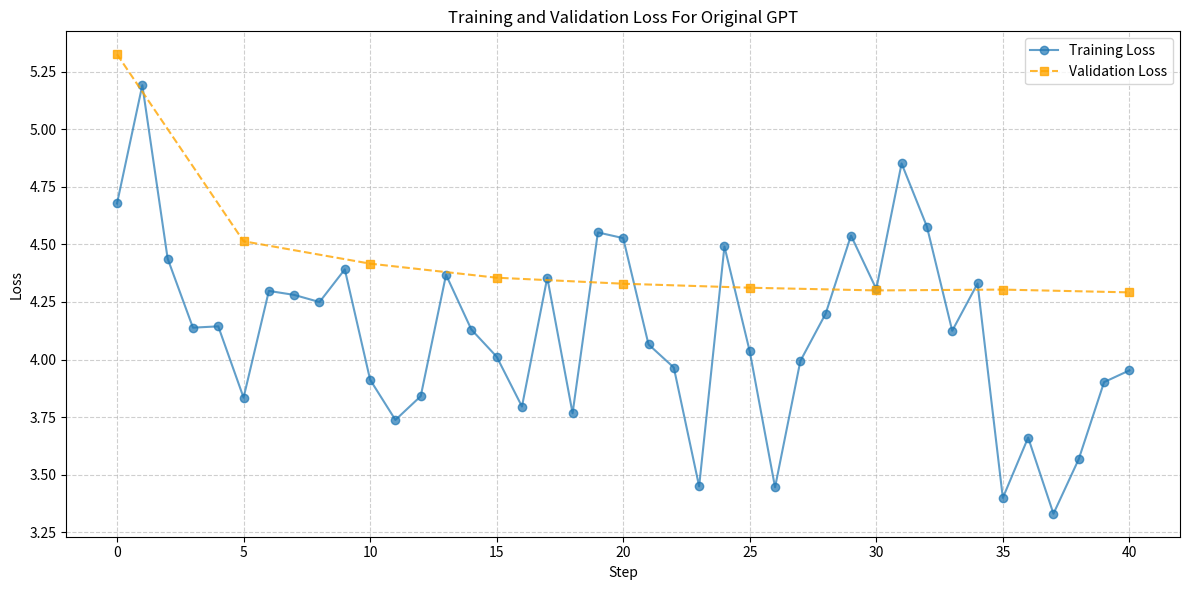
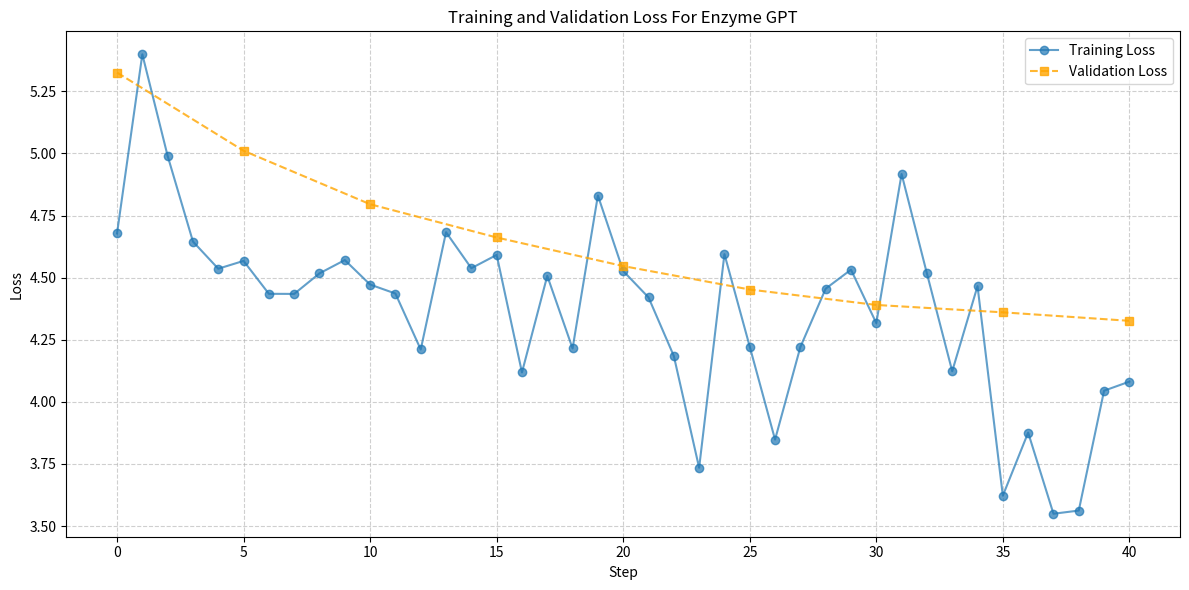

Recreate these plots in Python, in order. (Note: this script raises an exception after producing the figures.)
import matplotlib.pyplot as plt


### PLOT FOR TRAINING AND VLAIDATION LOSS FOR ORIGINAL GPT

steps_train = list(range(41))
train_losses = [
    4.677772, 5.191522, 4.438629, 4.138455, 4.144238, 3.834684, 4.298056,
    4.280747, 4.249753, 4.391604, 3.912615, 3.737814, 3.840917, 4.367947,
    4.130485, 4.012578, 3.796071, 4.355925, 3.766852, 4.552072, 4.527331,
    4.065798, 3.965314, 3.449410, 4.490952, 4.035361, 3.445302, 3.993789,
    4.199468, 4.538459, 4.306293, 4.851405, 4.577482, 4.124942, 4.330319,
    3.399417, 3.661206, 3.330452, 3.567852, 3.902004, 3.952986
]
steps_val = list(range(0, 41, 5))
val_losses = [
    5.325521, 4.513729, 4.416496, 4.355394, 4.329332, 4.311923, 4.300247,
    4.303848, 4.291716
]

plt.figure(figsize=(12, 6))
plt.plot(steps_train, train_losses, label="Training Loss", marker='o', linestyle='-', alpha=0.7)
plt.plot(steps_val, val_losses, label="Validation Loss", marker='s', linestyle='--', color='orange', alpha=0.8)
plt.title("Training and Validation Loss For Original GPT")
plt.xlabel("Step")
plt.ylabel("Loss")
plt.grid(True, linestyle='--', alpha=0.6)
plt.legend()
plt.tight_layout()
plt.show()


# ===============================================

## TRAINING AND VALIDATION LOSS FOR ENZYME GPT
steps_train = list(range(41))
train_losses = [
    4.677772, 5.398969, 4.989898, 4.645216, 4.535881, 4.567311, 4.434838,
    4.434444, 4.517156, 4.570694, 4.472080, 4.435953, 4.210717, 4.682723,
    4.537892, 4.591377, 4.118345, 4.507001, 4.214896, 4.830546, 4.526665,
    4.420367, 4.184669, 3.734571, 4.594570, 4.222163, 3.847980, 4.220455,
    4.455548, 4.532023, 4.316846, 4.917089, 4.516826, 4.123207, 4.465712,
    3.622287, 3.876152, 3.549468, 3.562306, 4.044739, 4.081340
]
steps_val = list(range(0, 41, 5))
val_losses = [
    5.325521, 5.010791, 4.795465, 4.661596, 4.546501, 4.452114, 4.389969,
    4.360292, 4.326075
]

plt.figure(figsize=(12, 6))
plt.plot(steps_train, train_losses, label="Training Loss", marker='o', linestyle='-', alpha=0.7)
plt.plot(steps_val, val_losses, label="Validation Loss", marker='s', linestyle='--', color='orange', alpha=0.8)
plt.title("Training and Validation Loss For Enzyme GPT")
plt.xlabel("Step")
plt.ylabel("Loss")
plt.grid(True, linestyle='--', alpha=0.6)
plt.legend()
plt.tight_layout()
plt.show()


# ===============================================
## PLOTS FOR ENZYME VS ORIGINAL BENCHMARKS 


categories = ["Forward Pass", "Backward Pass"]


no_omp_enzyme_25 = [7764991010, 70440000000]  # Enzyme no OMP
no_omp_original_25 = [7686845422, 19910000000]  # Original no OMP
omp_enzyme_25 = [877361341, 47049000000]  # Enzyme with OMP
omp_original_25 = [895471955, 2404048634]  # Original with OMP

# Plot 1: Enzyme vs Original (No OMP, 25 iterations)
fig1, ax1 = plt.subplots(figsize=(10, 6))
x = np.arange(len(categories))
bar_width = 0.35

ax1.bar(x - bar_width / 2, no_omp_enzyme_25, bar_width, label="Enzyme", color='blue')
ax1.bar(x + bar_width / 2, no_omp_original_25, bar_width, label="Original", color='orange')

ax1.set_xlabel("Benchmark Category")
ax1.set_ylabel("Execution Time (ns)")
ax1.set_title("Enzyme vs Original (No OMP)")
ax1.set_xticks(x)
ax1.set_xticklabels(categories)
ax1.legend()

# Plot 2: Enzyme vs Original (With OMP, 25 iterations)
fig2, ax2 = plt.subplots(figsize=(10, 6))
ax2.bar(x - bar_width / 2, omp_enzyme_25, bar_width, label="Enzyme", color='blue')
ax2.bar(x + bar_width / 2, omp_original_25, bar_width, label="Original", color='orange')

ax2.set_xlabel("Benchmark Category")
ax2.set_ylabel("Execution Time (ns)")
ax2.set_title("Enzyme vs Original (With OMP)")
ax2.set_xticks(x)
ax2.set_xticklabels(categories)
ax2.legend()

# Plot 3: Original (No OMP vs With OMP, 25 iterations)
fig3, ax3 = plt.subplots(figsize=(10, 6))
ax3.bar(x - bar_width / 2, no_omp_original_25, bar_width, label="No OMP", color='blue')
ax3.bar(x + bar_width / 2, omp_original_25, bar_width, label="With OMP", color='orange')

ax3.set_xlabel("Benchmark Category")
ax3.set_ylabel("Execution Time (ns)")
ax3.set_title("Original: No OMP vs With OMP ")
ax3.set_xticks(x)
ax3.set_xticklabels(categories)
ax3.legend()

# Plot 4: Enzyme (No OMP vs With OMP, 25 iterations)
fig4, ax4 = plt.subplots(figsize=(10, 6))
ax4.bar(x - bar_width / 2, no_omp_enzyme_25, bar_width, label="No OMP", color='blue')
ax4.bar(x + bar_width / 2, omp_enzyme_25, bar_width, label="With OMP", color='orange')

ax4.set_xlabel("Benchmark Category")
ax4.set_ylabel("Execution Time (ns)")
ax4.set_title("Enzyme: No OMP vs With OMP")
ax4.set_xticks(x)
ax4.set_xticklabels(categories)
ax4.legend()

plt.tight_layout()
plt.show()


# below is to combine graphs into one plot

fig, ax = plt.subplots(figsize=(16, 10))
x = np.arange(len(categories))
bar_width = 0.15

ax.bar(x - 1.5 * bar_width, no_omp_enzyme_25, bar_width, label="Enzyme (No OMP)", color='blue')
ax.bar(x - 0.5 * bar_width, no_omp_original_25, bar_width, label="Original (No OMP)", color='orange')
ax.bar(x + 0.5 * bar_width, omp_enzyme_25, bar_width, label="Enzyme (With OMP)", color='green')
ax.bar(x + 1.5 * bar_width, omp_original_25, bar_width, label="Original (With OMP)", color='red')

ax.set_xlabel("Benchmark Category", fontsize=14)
ax.set_ylabel("Execution Time (ns)", fontsize=14)
ax.set_title("Combined Benchmarks: Enzyme vs Original, With and Without OMP (25 iterations)", fontsize=16)
ax.set_xticks(x)
ax.set_xticklabels(categories, fontsize=12)
ax.legend(fontsize=12)

plt.tight_layout()
plt.show()

fig, axs = plt.subplots(2, 2, figsize=(20, 12))

# Plot 1: Enzyme vs Original (No OMP, 25 iterations)
axs[0, 0].bar(x - bar_width / 2, no_omp_enzyme_25, bar_width, label="Enzyme", color='blue')
axs[0, 0].bar(x + bar_width / 2, no_omp_original_25, bar_width, label="Original", color='orange')
axs[0, 0].set_title("Enzyme vs Original (No OMP, 25 iterations)", fontsize=14)
axs[0, 0].set_xticks(x)
axs[0, 0].set_xticklabels(categories, fontsize=12)
axs[0, 0].set_ylabel("Execution Time (ns)", fontsize=12)
axs[0, 0].legend(fontsize=10)

# Plot 2: Enzyme vs Original (With OMP, 25 iterations)
axs[0, 1].bar(x - bar_width / 2, omp_enzyme_25, bar_width, label="Enzyme", color='green')
axs[0, 1].bar(x + bar_width / 2, omp_original_25, bar_width, label="Original", color='red')
axs[0, 1].set_title("Enzyme vs Original (With OMP, 25 iterations)", fontsize=14)
axs[0, 1].set_xticks(x)
axs[0, 1].set_xticklabels(categories, fontsize=12)
axs[0, 1].legend(fontsize=10)

# Plot 3: Original (No OMP vs With OMP, 25 iterations)
axs[1, 0].bar(x - bar_width / 2, no_omp_original_25, bar_width, label="No OMP", color='purple')
axs[1, 0].bar(x + bar_width / 2, omp_original_25, bar_width, label="With OMP", color='pink')
axs[1, 0].set_title("Original: No OMP vs With OMP (25 iterations)", fontsize=14)
axs[1, 0].set_xticks(x)
axs[1, 0].set_xticklabels(categories, fontsize=12)
axs[1, 0].set_ylabel("Execution Time (ns)", fontsize=12)
axs[1, 0].legend(fontsize=10)

# Plot 4: Enzyme (No OMP vs With OMP, 25 iterations)
axs[1, 1].bar(x - bar_width / 2, no_omp_enzyme_25, bar_width, label="No OMP", color='cyan')
axs[1, 1].bar(x + bar_width / 2, omp_enzyme_25, bar_width, label="With OMP", color='magenta')
axs[1, 1].set_title("Enzyme: No OMP vs With OMP (25 iterations)", fontsize=14)
axs[1, 1].set_xticks(x)
axs[1, 1].set_xticklabels(categories, fontsize=12)
axs[1, 1].legend(fontsize=10)

plt.tight_layout()
plt.show()

